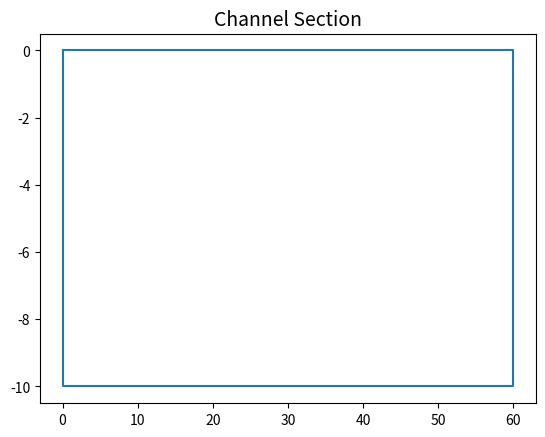
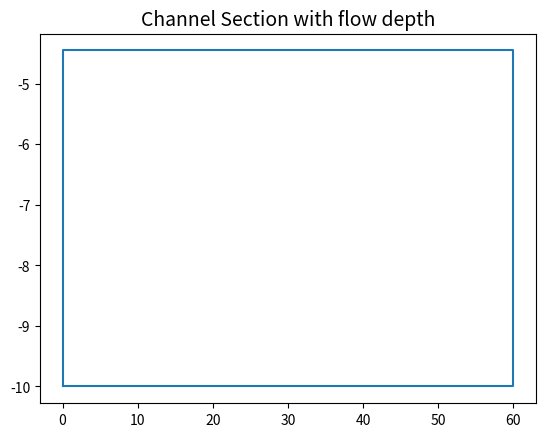
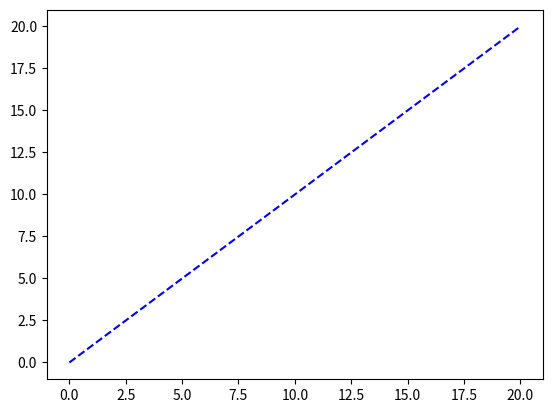

These charts were generated, in order, by the following Python code: (Note: this script raises an exception after producing the figures.)
import matplotlib.pyplot as plt
from sympy import Point, Polygon, Line, Ray
from sympy.geometry import intersection
from sympy.geometry.entity import GeometrySet
from operator import itemgetter
from numpy import meshgrid
import math
import numpy


g= 9.81

coordinates = (
    (0, 0),
    (0,-10),
    (60, -10),
    (60, 0),
)


def angle(p1, p2):
    k = (p2[1] - p1[1]) / Point(p1).distance(Point(p2))
    x2 = p2[0]
    x1 = p1[0]

    if k >= 0:
        if x2 >= x1: # First Quadrant
            return (2.0 * math.pi - math.asin(k))
        else: # Second Quadrant
            return (math.pi + math.asin(k))
    else:
        if x2 >= x1: # Fourth Quadrant
            return math.asin(-k)
        else: # Third Quadrant
            return (math.pi - math.asin(-k))


class ChannelSection:
    """A cross section taken normal to the direction of flow"""

    def __init__(self, coordinates):
        self.abscissas = []
        self.ordinates = []
        for i in range(len(coordinates)):
            self.abscissas.append(coordinates[i][0])
            self.ordinates.append(coordinates[i][1])
        self.abscissas.append(coordinates[0][0])
        self.ordinates.append(coordinates[0][1])

    def lowest(self):
        return sorted(coordinates, key=itemgetter(1))[0]

    def plot_geometry(self):
        plt.plot(self.abscissas, self.ordinates)
        plt.title('Channel Section', fontsize=14, color='black')
        plt.show()


class FlowArea(ChannelSection):
    """
    Cross-section in which there is flow, has a height y(depth), Flow(QQ)

    """

    def __init__(self, ChannelSection, depth, QQ):
        self.ChannelSection = ChannelSection
        self.depth = depth
        self.QQ = QQ

    def flow_area_polygon(self):
        point_on_surface_above_lowest_depth = Point(self.ChannelSection.lowest()[0], self.ChannelSection.lowest()[1]+self.depth)
        line = Line(point_on_surface_above_lowest_depth, Point(100, self.ChannelSection.lowest()[1]+self.depth))

        i1, i2 = intersection(line, Polygon(*coordinates))

        i1 = (i1[0], i1[1])
        i2 = (i2[0], i2[1])
        flow_coordinates = []
        for p in coordinates:
            if p[1] < self.ChannelSection.lowest()[1]+self.depth:
                flow_coordinates.append(p)

        if i1  not in flow_coordinates:
            flow_coordinates.append(i1)
        if i2 not in flow_coordinates:
            flow_coordinates.append(i2)

        def centroid(*points):
            x_coords = [p[0] for p in points]
            y_coords = [p[1] for p in points]
            _len = len(points)
            centroid_x = sum(x_coords) / _len
            centroid_y = sum(y_coords) / _len
            return [centroid_x, centroid_y]
        return sorted(flow_coordinates, key = lambda point: -angle(point, centroid(*flow_coordinates)))

    def free_surface_length(self):
        """
        B
        :return:
        """
        point_on_surface_above_lowest_depth = Point(self.ChannelSection.lowest()[0], self.ChannelSection.lowest()[1]+self.depth)
        line = Line(point_on_surface_above_lowest_depth, Point(0.5464321348512123132, self.ChannelSection.lowest()[1]+self.depth))

        i1, i2 = intersection(line, Polygon(*coordinates))
        return i1.distance(i2)

    def wetted_perimeter(self):
        """
        P
        :return:
        """
        flow_coordinates = []
        for p in coordinates:
            if p[1] > self.ChannelSection.lowest()[1] + self.depth:
                pass
            else:
                flow_coordinates.append(p)
        perimeter = 0
        surface_points = []
        surface_points = list( map(Point, flow_coordinates))
        for i in range(0,len(surface_points)-1):
            perimeter += surface_points[i].distance(surface_points[i+1])
        return perimeter

    def hydraulic_radius(self):
        return self.area()/self.wetted_perimeter()

    def hydraulic_depth(self):
        return self.area()/self.free_surface_length()

    def get_centroid(self):
        points = self.flow_area_polygon()
        return Polygon(*points).centroid

    def area(self):
        points = self.flow_area_polygon()
        return Polygon(*points).area

    def plot_geometry(self):
        self.abscissas = []
        self.ordinates = []
        points = self.flow_area_polygon()
        for i in range(len(points)):
            self.abscissas.append(points[i][0])
            self.ordinates.append(points[i][1])
        self.abscissas.append(points[0][0])
        self.ordinates.append(points[0][1])
        plt.plot(self.abscissas, self.ordinates)
        plt.title('Channel Section with flow depth', fontsize=14, color='black')
        plt.show()

    def specific_force(self):
        """
        momentum function or specific force,
                Q 2
        Fs = -------- + z A
                gA

        :return:  Fs
        """
        specific_force = self.QQ*self.QQ/(g* self.area()) + (self.get_centroid()[1]-self.lowest()[1])*self.area()
        return specific_force

    def velocity(self):
        return self.QQ / self.area()

    def froude_number(self):
        return self.velocity()/math.sqrt(g*self.depth)

    def energy(self):
        return self.depth + self.velocity()*self.velocity()/(2*g)

    def hydraulic_jump_y2(self):
        """
        Conservation of momentum flux
        :return:
        """
        y21= self.depth +(-1 + math.sqrt(1+ 8*self.froude_number()))/2
        y22= self.depth +(-1 - math.sqrt(1+ 8*self.froude_number()))/2         # Negative answers do not yield meaningful physical solutions

        return y21

    def discharge_per_unit_length(self):
        return self.QQ/self.free_surface_length()

    def specific_energy_plot(self):
        e = numpy.linspace(0,20.0, 100)
        delta = 0.125
        xrange = numpy.arange(0.0, 20.0, delta)
        yrange = numpy.arange(0.0, 20.0, delta)
        X, Y = meshgrid(xrange, yrange)

        F = (X - Y)*Y*Y
        G = (self.discharge_per_unit_length()*self.discharge_per_unit_length())/(2*g)
        plt.plot(e, e, 'b--')
        plt.contour(X, Y, (F - G), [0])
        plt.title('Specific Energy E[m]', fontsize=14, color='black')
        plt.xlabel('Specific Energy', fontsize=14, color='black')
        plt.ylabel('Flow depth, y[m]', fontsize=14, color='black')
        plt.show()


A = ChannelSection(coordinates)
A.plot_geometry()

Af = FlowArea(A, 5.55, 2500)
Af.plot_geometry()

print("Centroid :", Af.get_centroid())

print("Specific Force :", Af.specific_force())

print("velocity : ", Af.velocity())

print("Top Width: ", Af.free_surface_length())
print("Hydraulic Radius : ", Af.hydraulic_radius())
print("Hydraulic Depth : ", Af.hydraulic_depth())
print("Hydraulic Jump y2 : ", Af.hydraulic_jump_y2())

print("Area cross-section flow:",  round(Af.area(), 2))
print("Froud number :", Af.froude_number())
Af.specific_energy_plot()
